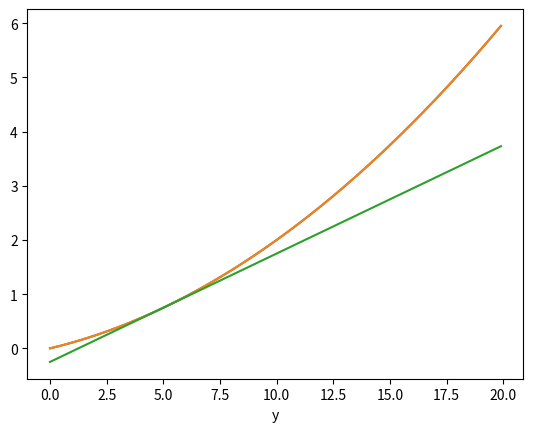

Here is the Python script that generated this plot:
#!/usr/bin/env python
# coding: utf-8

# In[1]:


def func(x):
    return 0.01*x**2 + 0.1*x


# In[5]:


import numpy as np
import matplotlib.pylab as plt

x = np.arange(0.0, 20.0, 0.1)
y = func(x)
plt.xlabel("x")
plt.plot(x,y)
plt.show


# In[7]:


def diff(f, x): #미분함수
    h = 1e-4
    return (f(x+h)-f(x-h))/ (2*h)


# In[9]:


diff(func, 5)


# In[10]:


def line_(f, x):    # f라는 함수에서 x에서의 접선식을 구하는 함수
    d = diff(f, x) # 접선의 기울기
    y = f(x) - (d*x) # 접선의 y절편
    return lambda t : d*t + y


# In[11]:


x = np.arange(0.0, 20.0, 0.1) # x범위 설정
y = func(x) 
line_1 = line_(func, 5) # func() 곡선 함수에서 x가 5일때의 접선인 1차식을 생성한다.
y2 = line_1(x) #line()함수의 return 값인 d*t + y라는 t가 변수인 함수에 x값을 넣어준다.

plt.xlabel("x")
plt.xlabel("y")
plt.plot(x,y)
plt.plot(x, y2)
plt.show

